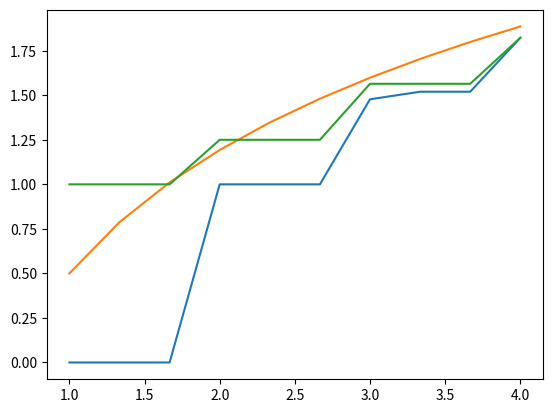

This figure's Python source:
import matplotlib.pyplot as plt
import matplotlib
import math
import random
import numpy as np

def expected(n):

    sum = 0

    n = math.floor(n)

    for t in range(1, n):
        for i in range(0, t):
            sum = sum + ((t/n)**i)*(1-t/n)*i

    return sum

def path_gen(n):

    edges = list(range(n-1))
    random.shuffle(edges)

    current_pos = 0
    moves = 0

    path = set()

    while len(edges) > 0:
        e = edges.pop()
        path.add(e)

        if current_pos == e:
            moves = moves + 1
            #return n-1-len(edges)
            while current_pos in path:
                current_pos = current_pos + 1

    return moves

if __name__ == "__main__":

    a = 0
    for i in range(100000):
        a = a + path_gen(45)
        print(a/(i+1))

    size = 10

    N = 4

    tries = 400

    vals_y = [0]*size
    vals_logn = [0]*size
    vals_lognfbyn = [0]*size
    vals_x = np.linspace(1, N, size)

    for j in range(size):
        a = 0
        for i in range(tries):
            a = a + path_gen(int(vals_x[j]))

        vals_y[j] = a/tries
        vals_logn[j] = math.log(vals_x[j]) + 0.5
        vals_lognfbyn[j] = 0
        for l in range(1, int(vals_x[j])):
            vals_lognfbyn[j] = vals_lognfbyn[j] + math.log(l) + 0.5
        vals_lognfbyn[j] = vals_lognfbyn[j] / int(vals_x[j]) + 1

    plt.plot(vals_x, vals_y)
    plt.plot(vals_x, vals_logn)
    plt.plot(vals_x, vals_lognfbyn)
    plt.show()

    # N = 1000
    #
    # size = 100
    #
    # vals_x = np.linspace(1, N, size)
    #
    # vals_y = [0]*size
    # vals_nlogn = [0]*size
    #
    # for i in range(size):
    #     vals_y[i] = expected(vals_x[i])
    #     vals_nlogn[i] = math.log(vals_x[i])*vals_x[i]
    #
    # plt.plot(vals_x, vals_y)
    # plt.plot(vals_x, vals_nlogn)
    # plt.plot(vals_x, vals_x)
    # plt.show()
